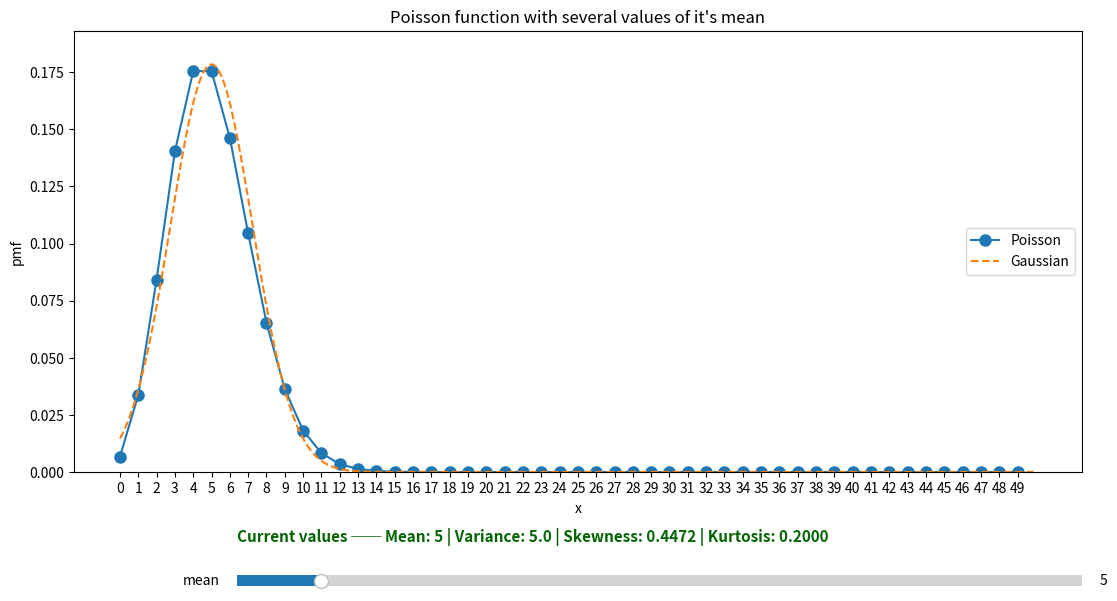

Here is the Python script that generated this plot:
import numpy as np
from scipy.stats import poisson
from scipy.stats import norm
import matplotlib.pyplot as plt
from matplotlib.widgets import Slider




def main():
    mu = 5
    n = 50
    poisson_fix = poisson(mu)
    x = 10
    print(f"x = {x} -> expon(x) = {poisson_fix.pmf(x):.4}")
    print(f"x = {x} -> expon(x) = {poisson.pmf(x, mu):.4}")

    fig, ax = plt.subplots (nrows = 1, ncols = 1)
    fig.subplots_adjust(bottom=0.25)#leaving space at the bottom for sliders

    x_coord = np.arange (0, n)
    y_coord = poisson.pmf (x_coord, mu)
    mean, var, skew, kurt = poisson_fix.stats (moments='mvsk')
    print ("mean = ",mean, "variance = ", var, "skewness = ", skew, "kurtosis = ", kurt)
    line, = ax.plot (x_coord, y_coord, marker='o', markersize=8, label='Poisson')

    x_coord1 = np.linspace(0, n, 500)
    y_coord = norm.pdf(x_coord1, mean, np.sqrt(var))
    gaussian, = ax.plot (x_coord1, y_coord, linestyle='dashed', label='Gaussian')
    
    ax.set_title ("Poisson function with several values of it's mean", size=12)
    ax.set_xlabel ('x')
    ax.set_ylabel ('pmf')
    ax.set_xticks(x_coord)
    ax.set_ylim(0,poisson_fix.pmf(mean)*1.1)
    ax.legend(loc='right')
    fig.set_size_inches(13, 7)
    #plt.tight_layout()

    mvsk_text = fig.text(
        x=0.25, 
        y=0.15, 
        s=f"Current values ── Mean: {mu} | Variance: {var:.2} | Skewness: {skew:.4f} | Kurtosis: {kurt:.4f}",
        fontsize=11, 
        fontweight='bold',
        color='darkgreen'
    )

    #SLIDERS
    # 3. creating axis for Slider [x, x, width, hight]
    slider_axis = fig.add_axes([0.25, 0.08, 0.65, 0.03])
    
    # 4. SLider initialization
    slider_mean = Slider(
        ax=slider_axis, 
        label='mean', 
        valmin=0, 
        valmax=50, 
        valinit=mu,
        valstep=1 # Opzionale: definisce lo scatto discreto del cursore
    )

    def reload(val):
        # recover the value of mu from the slider
        m = slider_mean.val
        # updating data
        poisson_fix = poisson(m)
        new_line_data = poisson_fix.pmf (x_coord)
        m, v, sk, k = poisson_fix.stats (moments='mvsk')
        line.set_ydata(new_line_data)

        norm_fix = norm(m, np.sqrt(v))
        gaussian.set_ydata(norm_fix.pdf(x_coord1))
        #
        ax.set_ylim(0,poisson_fix.pmf(m)*1.1)
        #
        mvsk_text.set_text(f"Current values ── Mean: {int(m)} | Variance: {v:.2f} | Skewness: {sk:.4f} | Kurtosis: {k:.4f}")
        # Updating image
        fig.canvas.draw_idle()
    
    slider_mean.on_changed(reload)#linking slider to callback function
    plt.show ()

if __name__ == "__main__":
    main()
